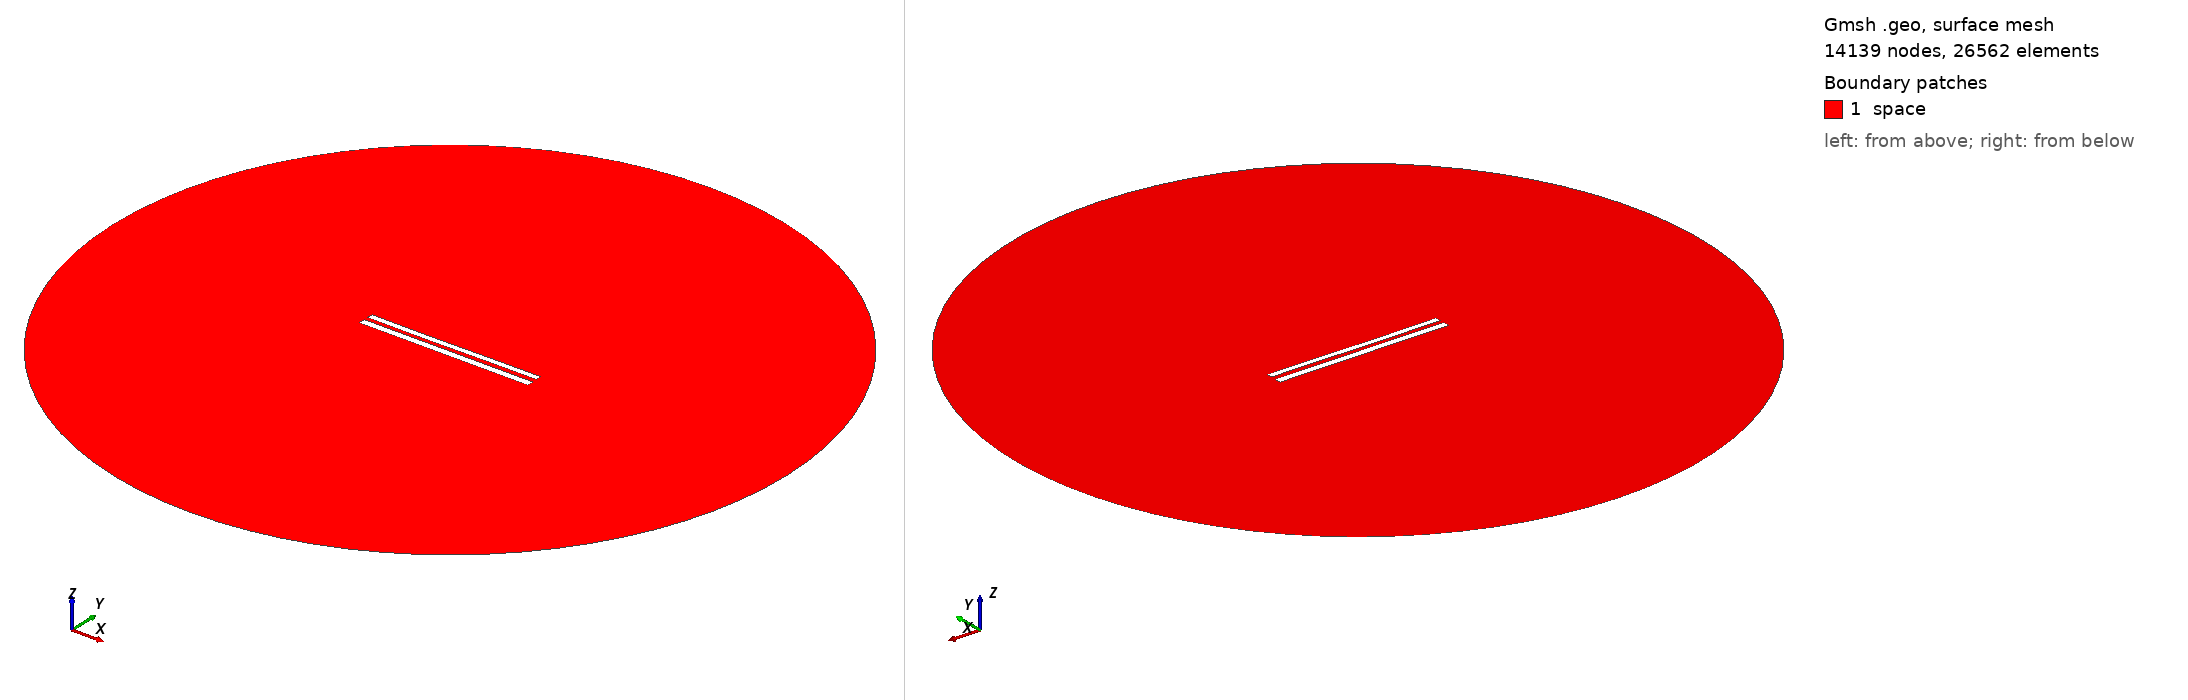

Gmsh geometry script, surface-meshed: 14139 nodes, 26562 surface elements. Boundary patches (legend numbers): 1 space. Left view from above one corner, right view from below the opposite corner. Legend entries are the model's physical surfaces. The drawing asked Gmsh for element sizes between 1% and 20% of the model's largest extent; the script's own settings can give other sizes.

=== 9283.geo (drawn) ===
//---------------------------------------
// Geometry kernel
//---------------------------------------

SetFactory("OpenCASCADE");



//---------------------------------------
// Parameters of the geometry
//---------------------------------------

// Overetch of the upper plate
overetch = 0.25;

// Distance between the plates
distance = 2.5;

// Discretization over the x axis (for the deformation)
nx = 50; 

// Length of the plate
L = 100 - overetch; 

// Number of modes
n = 4; 

// 1st mode coefficient
coeff(1) = 0.15;
beta(1) = 0.596864 * 3.1415926535 / L;

// 2nd mode coefficient
coeff(2) = -0.075;
beta(2) = 1.49418 * 3.1415926535 / L;

// 3rd mode coefficient
coeff(3) = -0.075;
beta(3) = 2.50025 * 3.1415926535 / L;

// 4th mode coefficient
coeff(4) = 0.0;
beta(4) = 3.49999 * 3.1415926535 / L;



//---------------------------------------
// Upper plate (deformed rectangle)
//---------------------------------------

// Coordiantes of the upper plate
xmin = -50;
xmax = 50 - overetch;

// Height of the upper plate
yheight = 4 - 2 * overetch;

// Indexes of the points
UpperID[] = {};
LowerID[] = {};
LeftID[] = {};
RightID[] = {};

// Point index
p = 1;

// Horizontal edges
For i In {1:nx}
    x = xmin + (i-1)*(xmax - xmin)/(nx-1);

    y_bottom = distance / 2 + overetch;
    For j In {1:n}
        C = (Cosh(beta(j)*L) + Cos(beta(j)*L)) / (Sinh(beta(j)*L) + Sin(beta(j)*L));
        y_bottom  = y_bottom + coeff(j) * (Cosh(beta(j)*(x+50)) - Cos(beta(j)*(x+50)) - C * (Sinh(beta(j)*(x+50)) - Sin(beta(j)*(x+50))));
    EndFor

    y_top = y_bottom + yheight;

    Point(p) = {x, y_top, 0, 1.0};
    UpperID[i] = p;
    p = p + 1;

    Point(p) = {x, y_bottom, 0, 1.0};
    LowerID[i] = p;
    p = p + 1;
EndFor

// Create point lists
UpperPts[] = {}; LowerPts[] = {};
For i In {1:nx}
  UpperPts[] += {UpperID[i]};
  LowerPts[] += {LowerID[i]};
EndFor

// Build splines
Spline(1) = {UpperPts[]};
Spline(2) = {LowerPts[]};
Line(3) = {LowerPts[nx-1], UpperPts[nx-1]};
Line(4) = {LowerPts[0], UpperPts[0]};

// Build the plane surface
Curve Loop(1) = {2, 3, -1, -4};
Plane Surface(1) = {1};



//---------------------------------------
// Lower plate (rectangle)
//---------------------------------------

// Vertices
Point(1001) = {-50, -1, 0, 1.0};
Point(1002) = { 50, -1, 0, 1.0};
Point(1003) = { 50,  -5, 0, 1.0};
Point(1004) = {-50,  -5, 0, 1.0};

// Edges
Line(5) = {1001, 1002};
Line(6) = {1002, 1003};
Line(7) = {1003, 1004};
Line(8) = {1004, 1001};

// Plane surface
Line Loop(2) = {5, 6, 7, 8};
Plane Surface(2) = {2}; 



//---------------------------------------
// Outer (fictious) boundary
//---------------------------------------

// Points
Point(1005) = {0, 0, 0};       // Center
Point(1006) = {200, 0, 0};     // Start point
Point(1007) = {0, 200, 0};     // 90 degrees
Point(1008) = {-200, 0, 0};    // 180 degrees
Point(1009) = {0, -200, 0};    // 270 degrees

// Circle arcs (each needs start, center, end)
Circle(9) = {1006, 1005, 1007};
Circle(10) = {1007, 1005, 1008};
Circle(11) = {1008, 1005, 1009};
Circle(12) = {1009, 1005, 1006};

// Plane surface for the entire domain
Curve Loop(3) = {9, 10, 11, 12};
Surface(3) = {3};

// Subtract the plates from the whole domain to obtain the actual domain where we want to solve the equations
BooleanDifference{ Surface{3}; Delete; }{ Surface{1}; Surface{2}; Delete; }




//---------------------------------------
// Transfinite Lines/Curves
//---------------------------------------

// Set the number of points on the boundaries
r = 7;

// Plates
Transfinite Curve {1, 2} = 50*r Using Progression 1;
Transfinite Curve {3, 4} = 2*r Using Progression 1;
Transfinite Line {5, 7} = 50*r Using Progression 1;
Transfinite Line {6, 8} = 2*r Using Progression 1;

// Outer boundary
Transfinite Line {9, 10, 11, 12} = 20 Using Progression 1;



//---------------------------------------
// Physical groups
//---------------------------------------                

// Physical curves (boundaries)
Physical Line("force_segment", 10) = {2};
Physical Line("upper_plate", 11) = {1, 3, 4};
Physical Line("lower_plate", 12) = {5, 6, 7, 8};
Physical Line("boundary", 20) = {9, 10, 11, 12};

// Physical Surfaces
Physical Surface("space", 30) = {3};



//---------------------------------------
// 6. Generate the Mesh
//---------------------------------------

// 2D mesh generation
Mesh 2;
